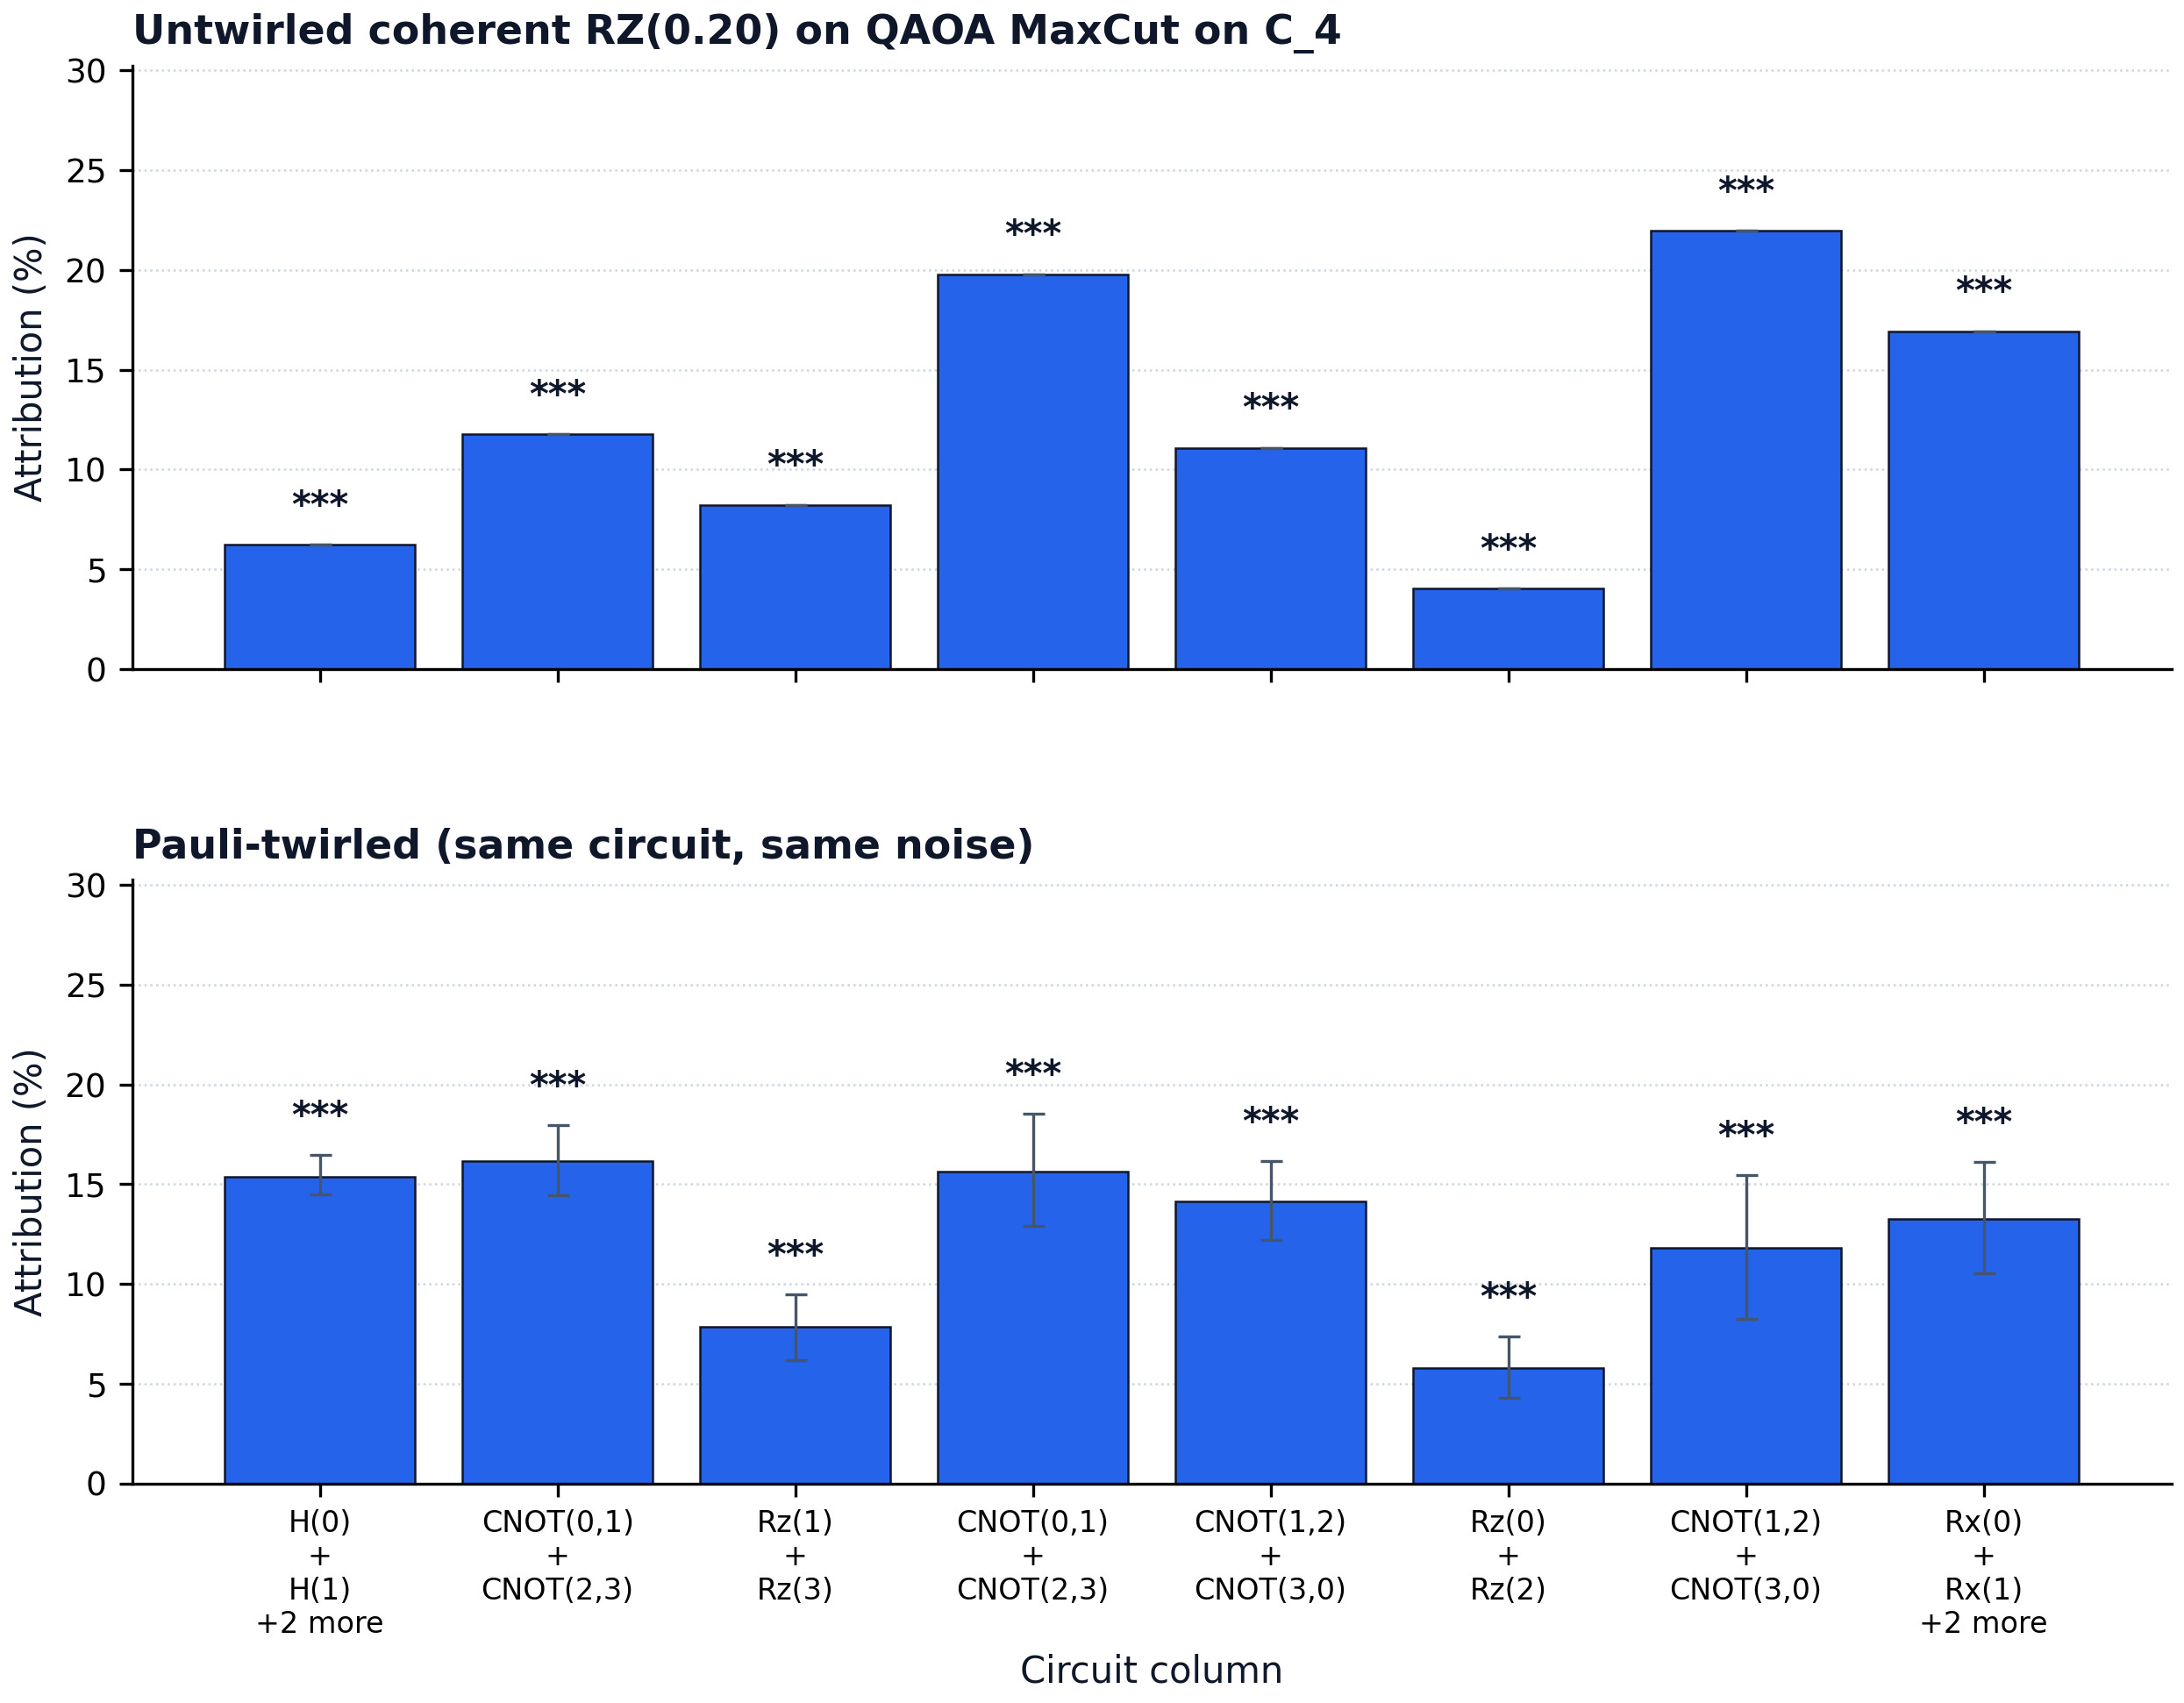

Values plotted in this chart, from the file beside it:
column, label, untwirled_pct, untwirled_q, untwirled_significant, twirled_pct, twirled_q, twirled_significant
0, H(0) + H(1) + H(2) + H(3), 6.212, 1.000000e-03, 1, 15.39, 1.000000e-03, 1
1, CNOT(0,1) + CNOT(2,3), 11.76, 1.000000e-03, 1, 16.18, 1.000000e-03, 1
2, Rz(1) + Rz(3), 8.228, 1.000000e-03, 1, 7.842, 1.000000e-03, 1
3, CNOT(0,1) + CNOT(2,3), 19.79, 1.000000e-03, 1, 15.62, 1.000000e-03, 1
4, CNOT(1,2) + CNOT(3,0), 11.08, 1.000000e-03, 1, 14.12, 1.000000e-03, 1
5, Rz(0) + Rz(2), 4.031, 1.000000e-03, 1, 5.779, 1.000000e-03, 1
6, CNOT(1,2) + CNOT(3,0), 21.96, 1.000000e-03, 1, 11.82, 1.000000e-03, 1
7, Rx(0) + Rx(1) + Rx(2) + Rx(3), 16.94, 1.000000e-03, 1, 13.26, 1.000000e-03, 1
